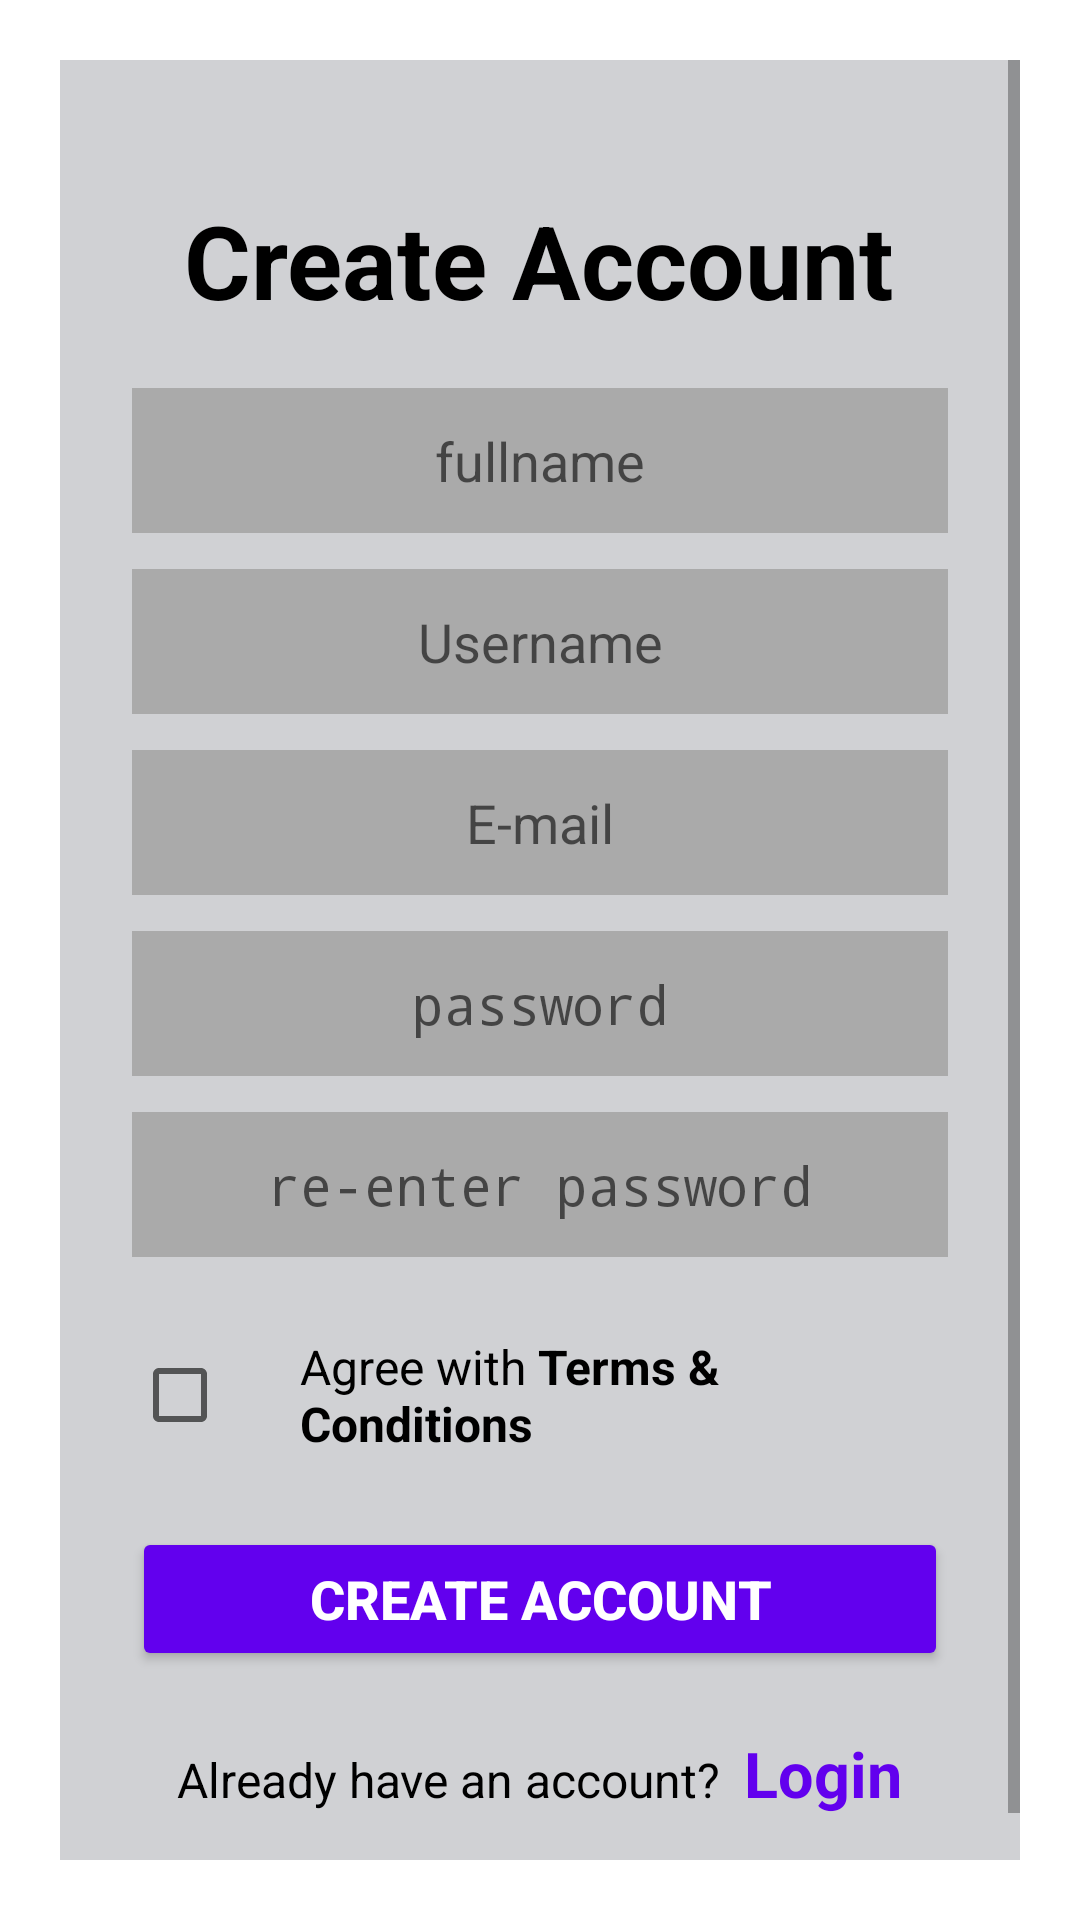

Write the Android layout XML for this screen, with the resource values it uses.
<!-- AndroidManifest.xml: application theme Theme.CashCraft -->
<!-- res/layout/register.xml -->
<?xml version="1.0" encoding="utf-8"?>
<ScrollView xmlns:android="http://schemas.android.com/apk/res/android"
    android:layout_width="match_parent"
    android:layout_height="match_parent"
    android:background="@color/white"
    android:padding="20dp">

    <LinearLayout
        android:layout_width="match_parent"
        android:layout_height="wrap_content"
        android:orientation="vertical"
        android:background="@color/login_bg"
        android:padding="24dp"
        android:gravity="center_horizontal">

        
        <TextView
            android:id="@+id/text1"
            android:layout_width="wrap_content"
            android:layout_height="wrap_content"
            android:paddingTop="20dp"
            android:layout_marginBottom="20dp"
            android:text="@string/register_text1"
            android:textAlignment="center"
            android:textColor="@android:color/black"
            android:textSize="34sp"
            android:textStyle="bold" />

        
        <EditText
            android:id="@+id/etFullName"
            android:layout_width="match_parent"
            android:layout_height="wrap_content"
            android:autofillHints="name"
            android:hint="@string/register_name"
            android:inputType="textPersonName"
            android:background="@android:color/darker_gray"
            android:gravity="center"
            android:padding="12dp"
            android:textSize="18sp"
            android:layout_marginBottom="12dp"/>

        
        <EditText
            android:id="@+id/etUsername"
            android:layout_width="match_parent"
            android:layout_height="wrap_content"
            android:autofillHints="username"
            android:hint="@string/login_user"
            android:inputType="text"
            android:background="@android:color/darker_gray"
            android:gravity="center"
            android:padding="12dp"
            android:textSize="18sp"
            android:layout_marginBottom="12dp"/>

        
        <EditText
            android:id="@+id/etEmail"
            android:layout_width="match_parent"
            android:layout_height="wrap_content"
            android:autofillHints="emailAddress"
            android:hint="@string/register_mail"
            android:inputType="textEmailAddress"
            android:background="@android:color/darker_gray"
            android:gravity="center"
            android:padding="12dp"
            android:textSize="18sp"
            android:layout_marginBottom="12dp"/>

        
        <EditText
            android:id="@+id/etPassword"
            android:layout_width="match_parent"
            android:layout_height="wrap_content"
            android:autofillHints="password"
            android:hint="@string/register_pw"
            android:inputType="textPassword"
            android:background="@android:color/darker_gray"
            android:gravity="center"
            android:padding="12dp"
            android:textSize="18sp"
            android:layout_marginBottom="12dp"/>

        
        <EditText
            android:id="@+id/etRePassword"
            android:layout_width="match_parent"
            android:layout_height="wrap_content"
            android:autofillHints="password"
            android:hint="@string/register_re_pw"
            android:inputType="textPassword"
            android:background="@android:color/darker_gray"
            android:gravity="center"
            android:padding="12dp"
            android:textSize="18sp"
            android:layout_marginBottom="12dp"/>

        
        <LinearLayout
            android:layout_width="wrap_content"
            android:layout_height="wrap_content"
            android:layout_marginTop="10dp"
            android:orientation="horizontal"
            android:gravity="center_vertical">

            <CheckBox
                android:id="@+id/checkTerms"
                android:layout_width="48dp"
                android:layout_height="48dp"
                android:layout_marginEnd="8dp"/>

            <TextView
                android:id="@+id/text2"
                android:layout_width="wrap_content"
                android:layout_height="wrap_content"
                android:text="@string/register_text2"
                android:textColor="@android:color/black"
                android:textSize="16sp" />
        </LinearLayout>

        
        <Button
            android:id="@+id/btnCreateAccount"
            android:layout_width="match_parent"
            android:layout_height="wrap_content"
            android:layout_marginTop="20dp"
            android:backgroundTint="@color/purple_500"
            android:text="@string/register_text1"
            android:textColor="@android:color/white"
            android:textSize="18sp"
            android:textStyle="bold" />

        
        <LinearLayout
            android:layout_width="wrap_content"
            android:layout_height="wrap_content"
            android:layout_gravity="center"
            android:layout_marginTop="20dp"
            android:orientation="horizontal">

            <TextView
                android:id="@+id/text4"
                android:layout_width="wrap_content"
                android:layout_height="wrap_content"
                android:text="@string/register_text3"
                android:textColor="@android:color/black"
                android:textSize="16sp" />

            <TextView
                android:id="@+id/tvLogin"
                android:layout_width="wrap_content"
                android:layout_height="48dp"
                android:layout_marginStart="8dp"
                android:layout_marginBottom="8dp"
                android:focusable="true"
                android:text="@string/register_text4"
                android:textColor="@color/purple_500"
                android:textSize="21sp"
                android:textStyle="bold"
                android:clickable="true" />
        </LinearLayout>

    </LinearLayout>
</ScrollView>
<!-- resources referenced by this layout -->
<resources>
  <color name="login_bg">#D0D1D4</color>
  <color name="purple_500">#FF6200EE</color>
  <color name="white">#FFFFFFFF</color>
  <string name="login_user">Username</string>
  <string name="register_mail">E-mail</string>
  <string name="register_name">fullname</string>
  <string name="register_pw">password</string>
  <string name="register_re_pw">re-enter password</string>
  <string name="register_text1">Create Account</string>
  <string name="register_text2">Agree with <b>Terms &amp; Conditions</b></string>
  <string name="register_text3">Already have an account?</string>
  <string name="register_text4">Login</string>
  <style name="Theme.CashCraft" parent="android:Theme.Material.Light.NoActionBar" />
</resources>
